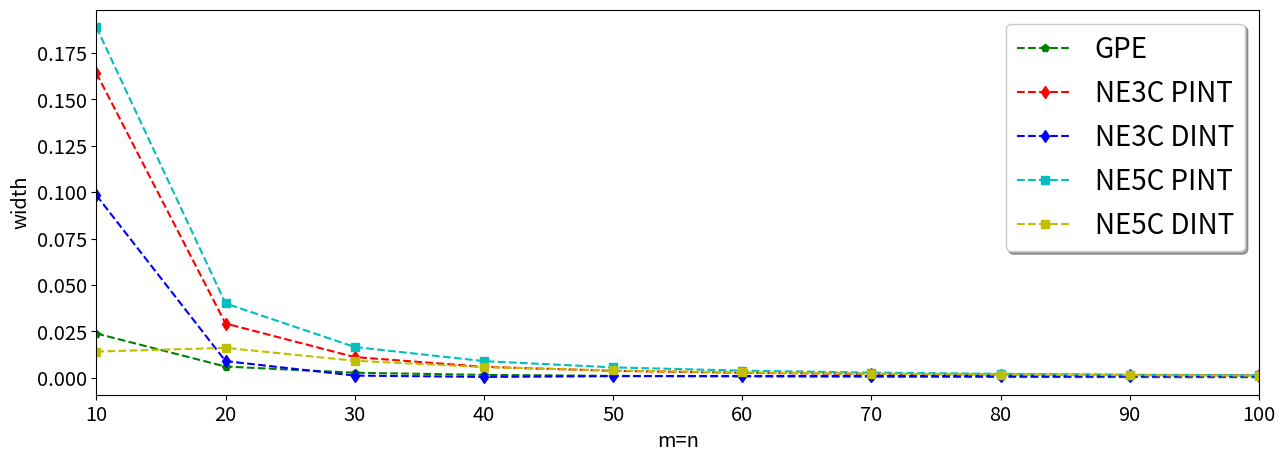

This figure's Python source: (Note: this script raises an exception after producing the figure.)
import matplotlib.pyplot as plt
import matplotlib.collections as mcol
from matplotlib.legend_handler import HandlerLineCollection, HandlerTuple
from matplotlib.lines import Line2D
from matplotlib import colors 
import numpy as np
from mpl_toolkits.mplot3d import Axes3D
from mpl_toolkits.axes_grid1 import make_axes_locatable
import matplotlib.pyplot as plt
from matplotlib import cm
from matplotlib.ticker import LinearLocator, FormatStrFormatter
import matplotlib.pylab as pylab

params = {'legend.fontsize': 'x-large',
          'figure.figsize': (15, 5),
         'axes.labelsize': 'x-large',
         'axes.titlesize':'x-large',
         'xtick.labelsize':'x-large',
         'ytick.labelsize':'x-large'}
pylab.rcParams.update(params)

def truncate_colormap(cmap, minval=0.0, maxval=1.0, n=100):
    new_cmap = colors.LinearSegmentedColormap.from_list(
        'trunc({n},{a:.2f},{b:.2f})'.format(n=cmap.name, a=minval, b=maxval),
        cmap(np.linspace(minval, maxval, n)))
    return new_cmap

def u(x,y):
    s1 = np.sin(np.pi*x)
    s2 = np.sin(np.pi*y)
    return np.multiply(s1, s2)

def f(x,y):
    #-1.0*M_PI*M_PI*x*y*(std::exp(x)*sinXsinY + std::exp(y)*sinXsinY);
    s1 = np.sin(np.pi*x)
    s2 = np.sin(np.pi*y)
    c = -1.0*np.pi*np.pi
    cxy = c*np.multiply(x,y)
    
    sinXsinY = np.multiply(s1,s2)
    ex = np.exp(x)
    ey = np.exp(y)

    p1 = np.multiply(ex,sinXsinY)
    p2 = np.multiply(ey,sinXsinY)
    return np.multiply(cxy, np.add(p1,p2))

def plot_example03f():
    fig = plt.figure(figsize=(12.5,8))
    fig.subplots_adjust(top=0.96,
        bottom=0.035,
        left=0.0,
        right=0.84,
        hspace=0.2,
        wspace=0.2)
    ax = fig.gca(projection='3d')

    # Make data.
    X = np.arange(0.0, 1.05, 0.05)
    Y = np.arange(0.0, 1.05, 0.05)
    X, Y = np.meshgrid(X, Y)
    Z = f(X,Y)

    # Plot the surface.
    #get only part (20-100%) of the gray scale colormap
    cmap = truncate_colormap(cm.gray, 0.0, 0.8)
    surf = ax.plot_surface(X, Y, Z, cmap=cmap, vmin=-15.1, vmax=2.1,
                        linewidth=0, antialiased=True)

    # Customize the z axis.
    ax.set_zlim(-15.1, 2.0)
    ax.zaxis.set_major_locator(LinearLocator(10))
    ax.zaxis.set_major_formatter(FormatStrFormatter('%.00f'))
    ax.set_xlabel('X', fontsize=20, labelpad=20)
    ax.set_xlim(-0.1, 1.1)
    ax.set_ylabel('Y', fontsize=20, labelpad=20)
    ax.set_ylim(-0.1, 1.1)
    ax.set_zlabel('Z', fontsize=20, labelpad=17)
    ax.xaxis.set_tick_params(labelsize=18, pad=5)
    ax.yaxis.set_tick_params(labelsize=18, pad=5)
    ax.zaxis.set_tick_params(labelsize=18, pad=10)

    # Add a color bar which maps values to colors.
    cax = fig.add_axes([ax.get_position().x1+0.0018,ax.get_position().y0+0.04,0.04,ax.get_position().height*0.8])


    fig.colorbar(surf, cax=cax, shrink=0.5, aspect=5)
    plt.xticks(fontsize=18)
    plt.yticks(fontsize=18)
    #plt.tight_layout(pad=0.05)
    plt.savefig('/home/<user>/stuff/example03f.pdf', bbox_inches='tight', pad_inches=0.0, dpi=300)
    plt.show()

def plot_example03():
    fig = plt.figure(figsize=(12.5,8))
    fig.subplots_adjust(top=0.96,
        bottom=0.035,
        left=0.0,
        right=0.84,
        hspace=0.2,
        wspace=0.2)
    ax = fig.gca(projection='3d')

    # Make data.
    X = np.arange(0.0, 2.05, 0.05)
    Y = np.arange(0.0, 2.05, 0.05)
    X, Y = np.meshgrid(X, Y)
    Z = u(X,Y)

    # Plot the surface.
    #get only part (20-100%) of the gray scale colormap
    cmap = truncate_colormap(cm.gray, 0.0, 0.8)
    surf = ax.plot_surface(X, Y, Z, cmap=cmap, vmin=-1.1, vmax=1.1,
                        linewidth=0, antialiased=True)

    # Customize the z axis.
    ax.set_zlim(-1.1, 1.1)
    ax.zaxis.set_major_locator(LinearLocator(10))
    ax.zaxis.set_major_formatter(FormatStrFormatter('%.02f'))
    ax.set_xlabel('X', fontsize=20, labelpad=20)
    ax.set_xlim(-0.1, 1.1)
    ax.set_ylabel('Y', fontsize=20, labelpad=20)
    ax.set_ylim(-0.1, 1.1)
    ax.set_zlabel('Z', fontsize=20, labelpad=17)
    ax.xaxis.set_tick_params(labelsize=18, pad=5)
    ax.yaxis.set_tick_params(labelsize=18, pad=5)
    ax.zaxis.set_tick_params(labelsize=18, pad=10)

    # Add a color bar which maps values to colors.
    cax = fig.add_axes([ax.get_position().x1+0.0018,ax.get_position().y0+0.04,0.04,ax.get_position().height*0.8])


    fig.colorbar(surf, cax=cax, shrink=0.5, aspect=5)
    plt.xticks(fontsize=18)
    plt.yticks(fontsize=18)
    #plt.tight_layout(pad=0.05)
    plt.savefig('/home/<user>/stuff/example03.pdf', bbox_inches='tight', pad_inches=0.0, dpi=300)
    plt.show()

def plot_example03_width():
    #EXAMPLE 03 - GPE, NE3C, NE5C

    x = np.arange(10, 110, 10)
    x_major_ticks = np.arange(10, 110, 20)
    x_minor_ticks = x


    y_gpe_pint = [0.0238037, 0.0059875, 0.0026642, 0.0014992, 0.0009597, 0.0006665, 0.0004897, 0.0003750, 0.0002963, 0.0002400]   
    y_gpe_dint = [0.0238037, 0.0059875, 0.0026642, 0.0014992, 0.0009597, 0.0006665, 0.0004897, 0.0003750, 0.0002963, 0.0002400]


    y_ne3c_pint = [0.1640787, 0.0291802, 0.0110953, 0.0058391, 0.0036885, 0.0026241, 0.0020280, 0.0016637, 0.0014263, 0.0012635]
    y_ne3c_dint = [0.0982625, 0.0089208, 0.0011227, 0.0003999, 0.0007990, 0.0009058, 0.0009226, 0.0009103, 0.0008893, 0.0008670]
    
    
    y_ne5c_pint = [0.1888769, 0.0400103, 0.0165229, 0.0089171, 0.0055524, 0.0037812, 0.0027377, 0.0020724, 0.0016228, 0.0013047]
    y_ne5c_dint = [0.0140658, 0.0160702, 0.0091145, 0.0056932, 0.0038690, 0.0027940, 0.0021099, 0.0016486, 0.0013232, 0.0010853]
    
    fig, ax = plt.subplots()

    # note that plot returns a list of lines.  The "l1, = plot" usage
    # extracts the first element of the list into l1 using tuple
    # unpacking.  So l1 is a Line2D instance, not a sequence of lines
    l_gpe_pint, = ax.plot(x, y_gpe_pint,'g--p')
    #l_fdm_dint, = ax.plot(x, y_fdm_dint,'--.')
    l_ne3c_pint, = ax.plot(x, y_ne3c_pint,'r--d')
    l_ne3c_dint, = ax.plot(x, y_ne3c_dint,'b--d')
    
    l_ne5c_pint, = ax.plot(x, y_ne5c_pint,'c--s')
    l_ne5c_dint, = ax.plot(x, y_ne5c_dint,'y--s')
    #l2, l3 = ax.plot(t2, np.sin(2 * np.pi * t2), '--o', t1, np.log(1 + t1), '.')
    #l4, = ax.plot(t2, np.exp(-t2) * np.sin(2 * np.pi * t2), 's-.')

    ax.legend((l_gpe_pint, l_ne3c_pint, l_ne3c_dint,l_ne5c_pint, l_ne5c_dint), ('GPE', 'NE3C PINT', 'NE3C DINT', 'NE5C PINT', 'NE5C DINT'), loc='upper right', shadow=True, fontsize=20)
    ax.set_xlabel('m=n')
    ax.set_ylabel('width')
    ax.set_xlim(10, 100);


    ax.set_xticks(x_major_ticks)
    ax.set_xticks(x_minor_ticks, True)

    ax.grid(which='major', color='gray', linestyle='--')
    ax.grid(which='minor', color='gray', linestyle=':')

    #ax.set_title('Szerokość przedziałów wynikowych')
    plt.show()


def plot_example03_comp_interval():
    #EXAMPLE 05

    x = np.arange(10, 110, 10)
    x_major_ticks = np.arange(10, 110, 20)
    x_minor_ticks = x

    y_fdm_pint = [0.02426227, 0.00538025, 0.0015, 0.00158608, 0.00117812, 0.000963, 0.000836, 0.000755, 0.0007008, 0.000662]
    y_fdm_dint = [0.02376760, 0.0048800, 0.0012, 0.0010845,   0.00067638, 0.000461, 0.000334, 0.000253, 0.0001988, 0.00016005]

    dint_up = []
    for (rp, rd) in zip(y_fdm_pint, y_fdm_dint):
        dint_up.append((rp-rd)*100/rp)


    fig, ax = plt.subplots()

    # note that plot returns a list of lines.  The "l1, = plot" usage
    # extracts the first element of the list into l1 using tuple
    # unpacking.  So l1 is a Line2D instance, not a sequence of lines
    l_fdm_pint, = ax.plot(x, dint_up,'g--d')
    #l_nm_pint, = ax.plot(x, y_nm_pint,'r--d')
    #l2, l3 = ax.plot(t2, np.sin(2 * np.pi * t2), '--o', t1, np.log(1 + t1), '.')
    #l4, = ax.plot(t2, np.exp(-t2) * np.sin(2 * np.pi * t2), 's-.')

    #ax.legend((l_fdm_pint), ('GPE3C'), loc='upper right', shadow=True)
    ax.set_xlabel('m=n')
    ax.set_ylabel('percentage')
    ax.set_xlim(10, 100);


    ax.set_xticks(x_major_ticks)
    ax.set_xticks(x_minor_ticks, True)

    ax.grid(which='major', color='gray', linestyle='--')
    ax.grid(which='minor', color='gray', linestyle=':')

    #ax.set_title('Szerokość przedziałów wynikowych')
    plt.xticks(fontsize=20)
    plt.yticks(fontsize=20)

    plt.show()


def plot_example03_gpe2nd_constans():
    #EXAMPLE 03 GPE2nd - CONSTANS

    x = np.arange(10.0, 120, 10)
    x_major_ticks = np.arange(10.0, 120, 20)
    x_minor_ticks = x
    
    m=n=10

    m_const = [7.17777, 11.31, 12.8514, 13.6433, 14.1236, 14.4455, 14.6888, 14.8778, 15.0237, 15.1408, 15.2433]
    lim_m_const = [16.27, 16.27, 16.27, 16.27, 16.27, 16.27, 16.27, 16.27, 16.27, 16.27, 16.27]

    fig, ax = plt.subplots(figsize=(11,4))

    # note that plot returns a list of lines.  The "l1, = plot" usage
    # extracts the first element of the list into l1 using tuple
    # unpacking.  So l1 is a Line2D instance, not a sequence of lines
    l_m_const, = ax.plot(x, m_const,'g--d')
    l_lim_m_const, = ax.plot(x, lim_m_const,'r--.')
    #l_fdm_dint, = ax.plot(x, y_fdm_dint,'--.')

    ax.legend((l_lim_m_const,l_m_const ), ('M', 'approx M'), loc='lower right', shadow=True, fontsize=18)
    ax.set_xlabel('m=n', fontsize=20)
    ax.set_ylabel('[x $10^2$]', fontsize=20)
    ax.set_xticks(x_major_ticks)
    ax.set_xticks(x_minor_ticks, True)
    ax.grid(which='major', color='gray', linestyle='--')
    ax.grid(which='minor', color='gray', linestyle=':')
    ax.set_xlim(10, 100)
    plt.xticks(fontsize=20)
    plt.yticks(fontsize=20)
    plt.show()

def plot_example03_ne3c_constans():
    #EXAMPLE 03 NE3C - CONSTANS

    x = np.arange(10.0, 120, 10)
    x_major_ticks = np.arange(10.0, 120, 20)
    x_minor_ticks = x


    p_const = [17.9227, 27.5066, 29.4278, 30.1115, 30.4299, 30.6033, 30.72, 30.81, 30.90, 30.95, 30.97]
    lim_p_const = [32.0,32.0,32.0,32.0,32.0,32.0,32.0,32.0,32.0,32.0,32.0]

    q_const = [17.9262, 27.5103, 29.4312, 30.1146, 30.4329, 30.6064, 30.72, 30.81, 30.90, 30.95, 30.97]
    lim_q_const = [32.0,32.0,32.0,32.0,32.0,32.0,32.0,32.0,32.0,32.0,32.0]

    fig, (ax1, ax2) = plt.subplots(2,1, figsize=(11,8))

    # note that plot returns a list of lines.  The "l1, = plot" usage
    # extracts the first element of the list into l1 using tuple
    # unpacking.  So l1 is a Line2D instance, not a sequence of lines
    l_p_const, = ax1.plot(x, p_const,'g--d')
    l_lim_p_const, = ax1.plot(x, lim_p_const,'r--.')
    #l_fdm_dint, = ax.plot(x, y_fdm_dint,'--.')

    l_q_const, = ax2.plot(x, q_const,'b--d')
    l_lim_q_const, = ax2.plot(x, lim_q_const,'r--.')

    #l2, l3 = ax.plot(t2, np.sin(2 * np.pi * t2), '--o', t1, np.log(1 + t1), '.')
    #l4, = ax.plot(t2, np.exp(-t2) * np.sin(2 * np.pi * t2), 's-.')

    ax1.legend((l_lim_p_const,l_p_const ), ('P', 'approx P'), loc='lower right', shadow=True, fontsize=20)
    ax1.set_xlabel('m=n', fontsize=20)
    ax1.set_ylabel('', fontsize=20)
    ax1.set_xticks(x_major_ticks)
    ax1.set_xticks(x_minor_ticks, True)
    ax1.grid(which='major', color='gray', linestyle='--')
    ax1.grid(which='minor', color='gray', linestyle=':')
    ax1.set_xlim(10, 100)
    ax1.tick_params(axis='both', which='major', labelsize=18)
    ax1.tick_params(axis='both', which='minor', labelsize=18)
    #ax1.set_title('const P')


    ax2.set_xticks(x_major_ticks)
    ax2.set_xticks(x_minor_ticks, True)
    ax2.grid(which='major', color='gray', linestyle='--')
    ax2.grid(which='minor', color='gray', linestyle=':')
    #ax2.set_title('const R')
    ax2.legend((l_lim_q_const,l_q_const ), ('Q', 'approx Q'), loc='lower right', shadow=True, fontsize=20)
    ax2.set_xlabel('m=n', fontsize=20)
    ax2.set_ylabel('', fontsize=20)
    ax2.set_xlim(10, 100)
    ax2.tick_params(axis='both', which='major', labelsize=18)
    ax2.tick_params(axis='both', which='minor', labelsize=18)

    plt.xticks(fontsize=20)
    plt.yticks(fontsize=20)

    fig.tight_layout()
    plt.show()

def main():
    #plot_example03()
    #plot_example03f()
    #plot_example03_ne3c_constans()
    plot_example03_width()
    
    
    #plot_example03_comp_interval()
    #plot_example03_gpe2nd_constans()
    #plot_example03_gpe4th_constans()

if __name__=="__main__":main()
